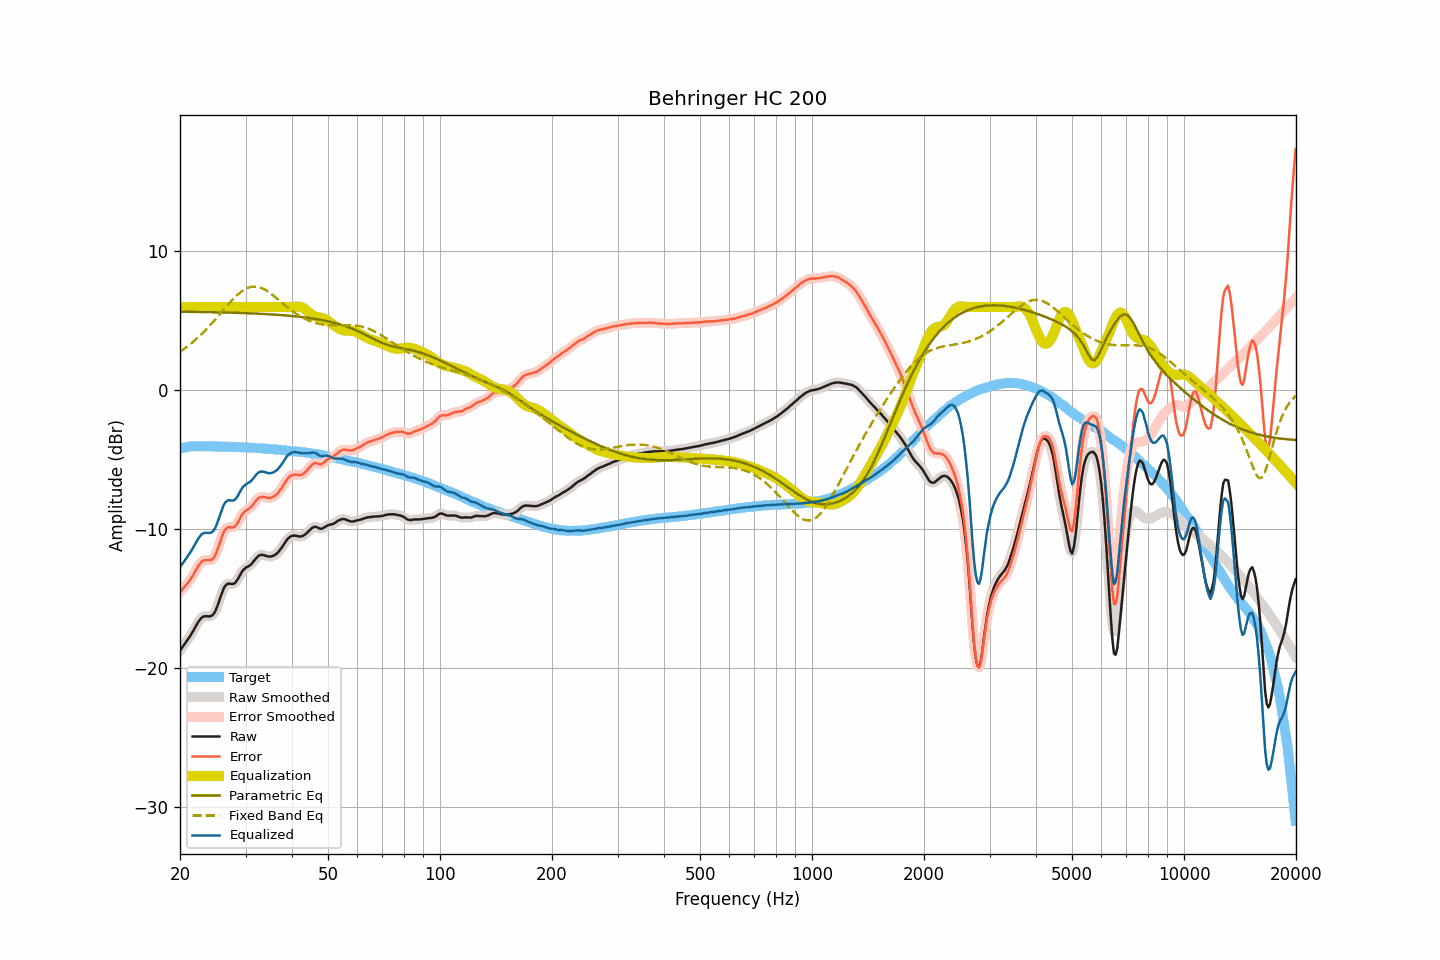

Data behind this chart, as committed beside it:
frequency, raw, smoothed, error, error_smoothed, equalization, parametric_eq, fixed_band_eq, equalized_raw, equalized_smoothed, target
20.00, -18.72, -18.72, -14.53, -14.53, 6.00, 5.66, 2.78, -12.72, -12.72, -4.20
20.20, -18.56, -18.56, -14.40, -14.39, 6.00, 5.66, 2.86, -12.56, -12.56, -4.17
20.40, -18.39, -18.40, -14.26, -14.26, 6.00, 5.65, 2.94, -12.39, -12.40, -4.14
20.61, -18.24, -18.23, -14.12, -14.12, 6.00, 5.65, 3.02, -12.24, -12.23, -4.12
20.81, -18.06, -18.07, -13.97, -13.98, 6.00, 5.65, 3.11, -12.06, -12.07, -4.09
21.02, -17.90, -17.90, -13.85, -13.84, 6.00, 5.65, 3.20, -11.90, -11.90, -4.06
21.23, -17.73, -17.73, -13.68, -13.68, 6.00, 5.65, 3.29, -11.73, -11.73, -4.05
21.44, -17.55, -17.55, -13.51, -13.51, 6.00, 5.65, 3.38, -11.55, -11.55, -4.04
21.66, -17.36, -17.35, -13.33, -13.32, 6.00, 5.64, 3.48, -11.36, -11.35, -4.03
21.87, -17.15, -17.15, -13.12, -13.12, 6.00, 5.64, 3.58, -11.15, -11.15, -4.03
22.09, -16.94, -16.94, -12.92, -12.92, 6.00, 5.64, 3.68, -10.94, -10.94, -4.02
22.31, -16.73, -16.74, -12.71, -12.72, 6.00, 5.64, 3.78, -10.73, -10.74, -4.02
22.54, -16.57, -16.56, -12.54, -12.54, 6.00, 5.64, 3.89, -10.57, -10.56, -4.02
22.76, -16.41, -16.42, -12.39, -12.39, 6.00, 5.64, 4.00, -10.41, -10.42, -4.02
22.99, -16.31, -16.32, -12.28, -12.29, 6.00, 5.63, 4.11, -10.31, -10.32, -4.03
23.22, -16.26, -16.27, -12.23, -12.23, 6.00, 5.63, 4.23, -10.26, -10.27, -4.03
23.45, -16.25, -16.25, -12.22, -12.21, 6.00, 5.63, 4.35, -10.25, -10.25, -4.03
23.69, -16.25, -16.26, -12.22, -12.22, 6.00, 5.63, 4.47, -10.25, -10.26, -4.04
23.92, -16.26, -16.26, -12.23, -12.23, 6.00, 5.63, 4.59, -10.26, -10.26, -4.04
24.16, -16.25, -16.25, -12.23, -12.22, 6.00, 5.62, 4.72, -10.25, -10.25, -4.03
24.40, -16.19, -16.19, -12.16, -12.16, 6.00, 5.62, 4.84, -10.19, -10.19, -4.03
24.65, -16.08, -16.07, -12.05, -12.04, 6.00, 5.62, 4.97, -10.08, -10.07, -4.04
24.89, -15.88, -15.87, -11.84, -11.83, 6.00, 5.62, 5.10, -9.88, -9.87, -4.04
25.14, -15.60, -15.60, -11.56, -11.56, 6.00, 5.61, 5.24, -9.60, -9.60, -4.04
25.39, -15.28, -15.28, -11.23, -11.24, 6.00, 5.61, 5.37, -9.28, -9.28, -4.04
25.65, -14.93, -14.93, -10.89, -10.89, 6.00, 5.61, 5.51, -8.93, -8.93, -4.04
25.91, -14.61, -14.60, -10.56, -10.55, 6.00, 5.61, 5.64, -8.61, -8.60, -4.05
26.16, -14.30, -14.32, -10.24, -10.26, 6.00, 5.60, 5.78, -8.30, -8.32, -4.05
26.43, -14.10, -14.10, -10.04, -10.05, 6.00, 5.60, 5.91, -8.10, -8.10, -4.06
26.69, -13.97, -13.97, -9.92, -9.91, 6.00, 5.60, 6.05, -7.97, -7.97, -4.06
26.96, -13.90, -13.92, -9.85, -9.86, 6.00, 5.59, 6.18, -7.90, -7.92, -4.06
27.23, -13.91, -13.91, -9.85, -9.85, 6.00, 5.59, 6.31, -7.91, -7.91, -4.06
27.50, -13.93, -13.93, -9.87, -9.87, 6.00, 5.59, 6.43, -7.93, -7.93, -4.06
27.77, -13.93, -13.93, -9.86, -9.86, 6.00, 5.58, 6.56, -7.93, -7.93, -4.07
28.05, -13.88, -13.87, -9.81, -9.79, 6.00, 5.58, 6.68, -7.88, -7.87, -4.07
28.33, -13.75, -13.75, -9.67, -9.67, 6.00, 5.58, 6.79, -7.75, -7.75, -4.09
28.62, -13.59, -13.58, -9.50, -9.49, 6.00, 5.57, 6.90, -7.59, -7.58, -4.09
28.90, -13.36, -13.37, -9.27, -9.28, 6.00, 5.57, 6.99, -7.36, -7.37, -4.09
29.19, -13.16, -13.16, -9.06, -9.07, 6.00, 5.56, 7.09, -7.16, -7.16, -4.10
29.48, -12.97, -12.99, -8.88, -8.89, 6.00, 5.56, 7.17, -6.97, -6.99, -4.09
29.78, -12.85, -12.85, -8.75, -8.75, 6.00, 5.56, 7.25, -6.85, -6.85, -4.10
30.08, -12.75, -12.76, -8.65, -8.65, 6.00, 5.55, 7.31, -6.75, -6.76, -4.11
30.38, -12.69, -12.69, -8.58, -8.58, 6.00, 5.55, 7.36, -6.69, -6.69, -4.12
30.68, -12.63, -12.63, -8.51, -8.50, 6.00, 5.54, 7.40, -6.63, -6.63, -4.12
30.99, -12.54, -12.54, -8.41, -8.41, 6.00, 5.54, 7.44, -6.54, -6.54, -4.13
31.30, -12.42, -12.42, -8.29, -8.28, 6.00, 5.53, 7.46, -6.42, -6.42, -4.13
31.61, -12.27, -12.28, -8.14, -8.14, 6.00, 5.53, 7.47, -6.27, -6.28, -4.14
31.93, -12.13, -12.13, -7.98, -7.98, 6.00, 5.52, 7.46, -6.13, -6.13, -4.15
32.24, -12.00, -12.00, -7.84, -7.84, 6.00, 5.52, 7.45, -6.00, -6.00, -4.16
32.57, -11.89, -11.91, -7.73, -7.74, 6.00, 5.51, 7.42, -5.89, -5.91, -4.16
32.89, -11.85, -11.85, -7.69, -7.68, 6.00, 5.51, 7.39, -5.85, -5.85, -4.17
33.22, -11.84, -11.84, -7.66, -7.66, 6.00, 5.50, 7.34, -5.84, -5.84, -4.18
33.55, -11.85, -11.86, -7.67, -7.67, 6.00, 5.50, 7.29, -5.85, -5.86, -4.18
33.89, -11.89, -11.89, -7.70, -7.70, 6.00, 5.49, 7.23, -5.89, -5.89, -4.19
34.23, -11.92, -11.92, -7.73, -7.72, 6.00, 5.48, 7.16, -5.92, -5.92, -4.20
34.57, -11.95, -11.95, -7.74, -7.74, 6.00, 5.48, 7.08, -5.95, -5.95, -4.21
34.92, -11.96, -11.96, -7.74, -7.74, 6.00, 5.47, 7.00, -5.96, -5.96, -4.22
35.27, -11.94, -11.94, -7.72, -7.71, 6.00, 5.46, 6.92, -5.94, -5.94, -4.23
35.62, -11.90, -11.90, -7.66, -7.66, 6.00, 5.45, 6.83, -5.90, -5.90, -4.24
35.97, -11.84, -11.84, -7.59, -7.59, 6.00, 5.45, 6.73, -5.84, -5.84, -4.25
... 635 more rows
